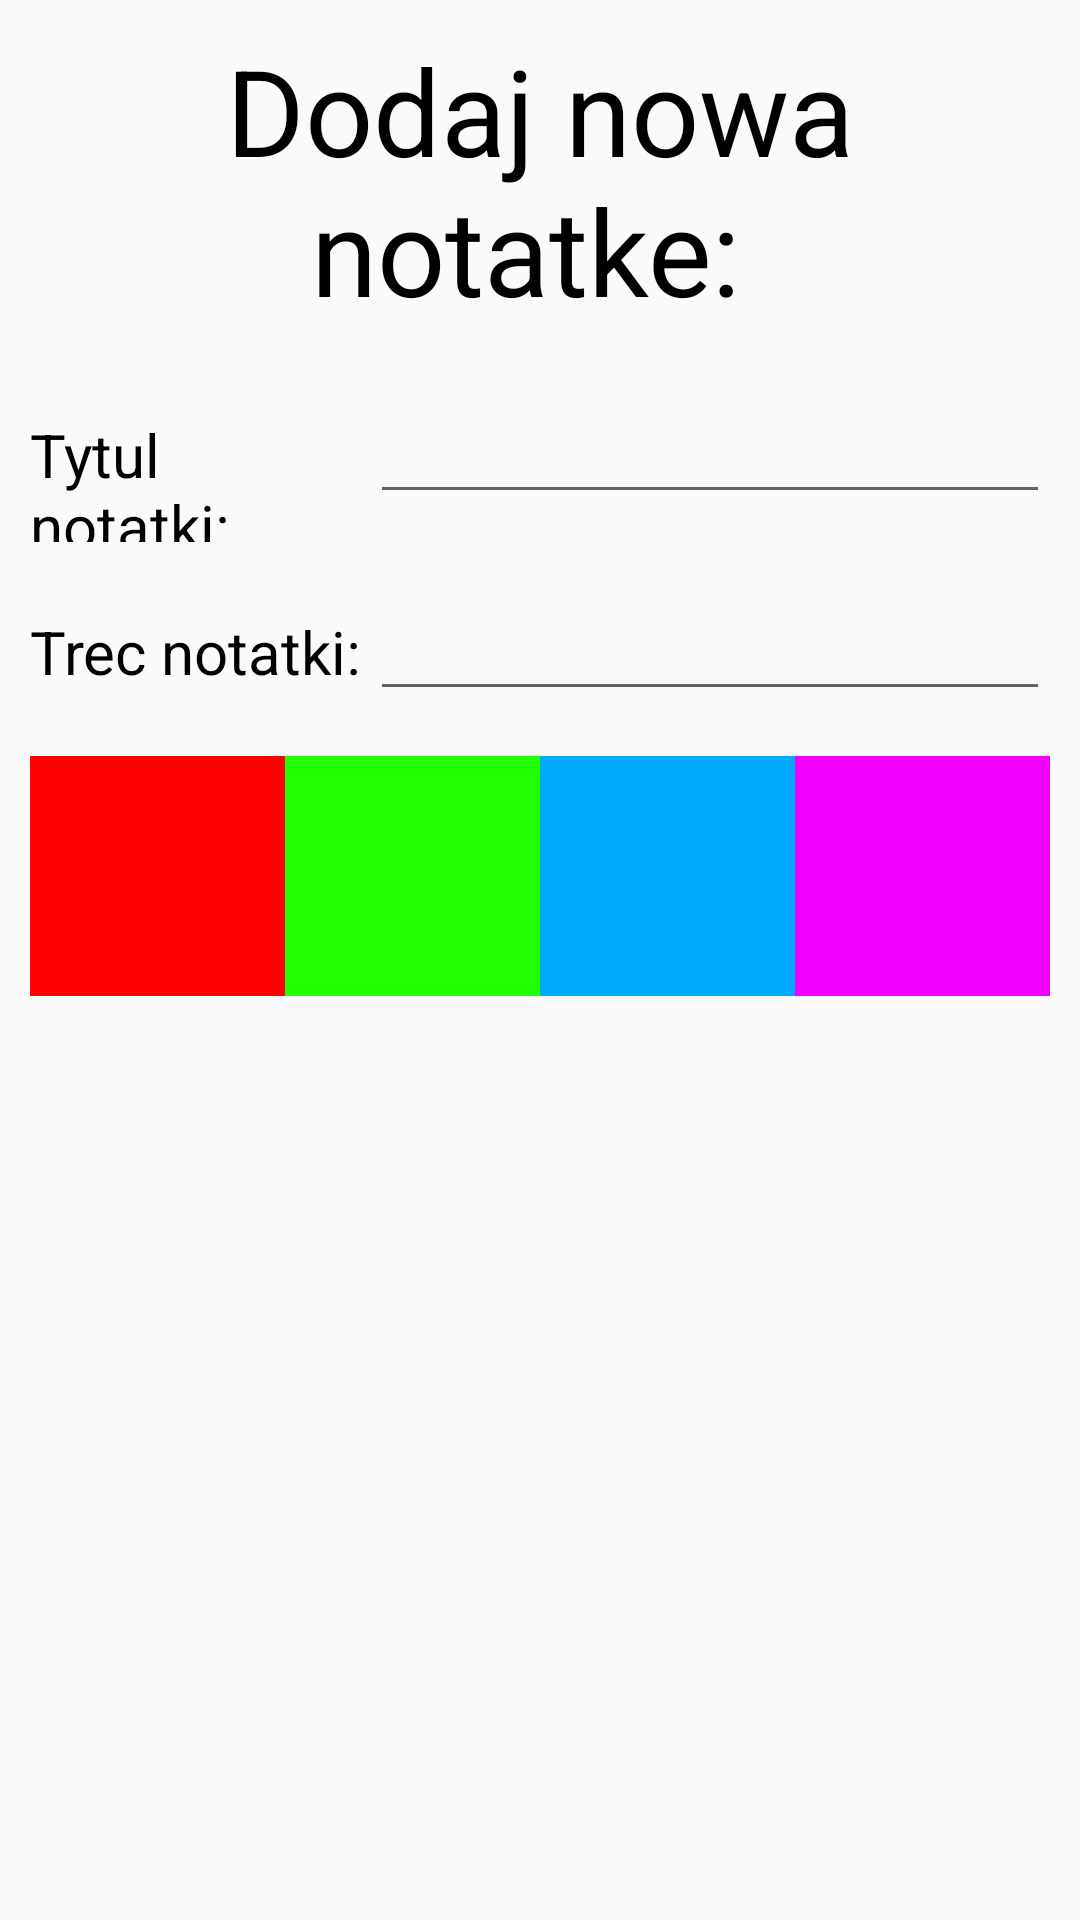

Write the Android layout XML for this screen, with the resource values it uses.
<!-- AndroidManifest.xml: application theme AppTheme -->
<!-- res/layout/notedialog.xml -->
<?xml version="1.0" encoding="utf-8"?>
<LinearLayout xmlns:android="http://schemas.android.com/apk/res/android"
    android:layout_width="match_parent"
    android:layout_height="match_parent"
    android:orientation="vertical"
    android:padding="10dp">

    <TextView
        android:layout_width="match_parent"
        android:layout_height="wrap_content"
        android:text="Dodaj nowa notatke: "
        android:textColor="@color/fontColor"
        android:textSize="40sp"
        android:textAlignment="center"/>

    <LinearLayout
        android:layout_marginTop="20dp"
        android:layout_width="match_parent"
        android:layout_height="wrap_content"
        android:orientation="horizontal">
        <RelativeLayout
            android:layout_width="match_parent"
            android:layout_height="wrap_content"
            android:layout_weight="2">

            <TextView
                android:layout_width="wrap_content"
                android:layout_height="wrap_content"
                android:textSize="@dimen/boxFontSize"
                android:textColor="@color/fontColor"
                android:text="Tytul notatki: "
                android:layout_alignParentTop="true"
                android:layout_alignParentStart="true" />

        </RelativeLayout>

        <RelativeLayout
            android:layout_width="match_parent"
            android:layout_height="wrap_content"
            android:layout_weight="1">

            <EditText
                android:layout_width="match_parent"
                android:layout_height="wrap_content"
                android:id="@+id/noteTitle"/>

        </RelativeLayout>
    </LinearLayout>

    <LinearLayout
        android:layout_width="match_parent"
        android:layout_height="wrap_content"
        android:layout_marginTop="15dp">
        <RelativeLayout
            android:layout_width="match_parent"
            android:layout_height="wrap_content"
            android:layout_weight="2">

            <TextView
                android:layout_width="wrap_content"
                android:layout_height="wrap_content"
                android:text="Trec notatki: "
                android:textColor="@color/fontColor"
                android:layout_alignParentTop="true"
                android:layout_alignParentStart="true"
                android:textSize="@dimen/boxFontSize"/>

        </RelativeLayout>

        <RelativeLayout
            android:layout_width="match_parent"
            android:layout_height="wrap_content"
            android:layout_weight="1">

            <EditText
                android:layout_width="match_parent"
                android:layout_height="wrap_content"
                android:id="@+id/noteText"/>

        </RelativeLayout>
    </LinearLayout>

    <LinearLayout
        android:layout_width="match_parent"
        android:layout_height="wrap_content"
        android:layout_marginTop="15dp">
        <RelativeLayout
            android:layout_width="match_parent"
            android:layout_height="80dp"
            android:layout_weight="1"
            android:id="@+id/noteColorRed"
            android:background="#ff0000"
            android:contextClickable="true">

        </RelativeLayout>

        <RelativeLayout
            android:layout_width="match_parent"
            android:layout_height="80dp"
            android:layout_weight="1"
            android:id="@+id/noteColorGreen"
            android:background="#22ff00"
            android:contextClickable="true">
        </RelativeLayout>

        <RelativeLayout
            android:layout_width="match_parent"
            android:layout_height="80dp"
            android:layout_weight="1"
            android:id="@+id/noteColorBlue"
            android:background="#00aaff"
            android:contextClickable="true">

        </RelativeLayout>

        <RelativeLayout
            android:layout_width="match_parent"
            android:layout_height="80dp"
            android:layout_weight="1"
            android:id="@+id/noteColorPurple"
            android:background="#f200ff"
            android:contextClickable="true">

        </RelativeLayout>
    </LinearLayout>

</LinearLayout>
<!-- resources referenced by this layout -->
<resources>
  <color name="fontColor">#000</color>
  <dimen name="boxFontSize">20sp</dimen>
  <style name="AppTheme" parent="Theme.AppCompat.Light.DarkActionBar">
          
  
      </style>
</resources>
